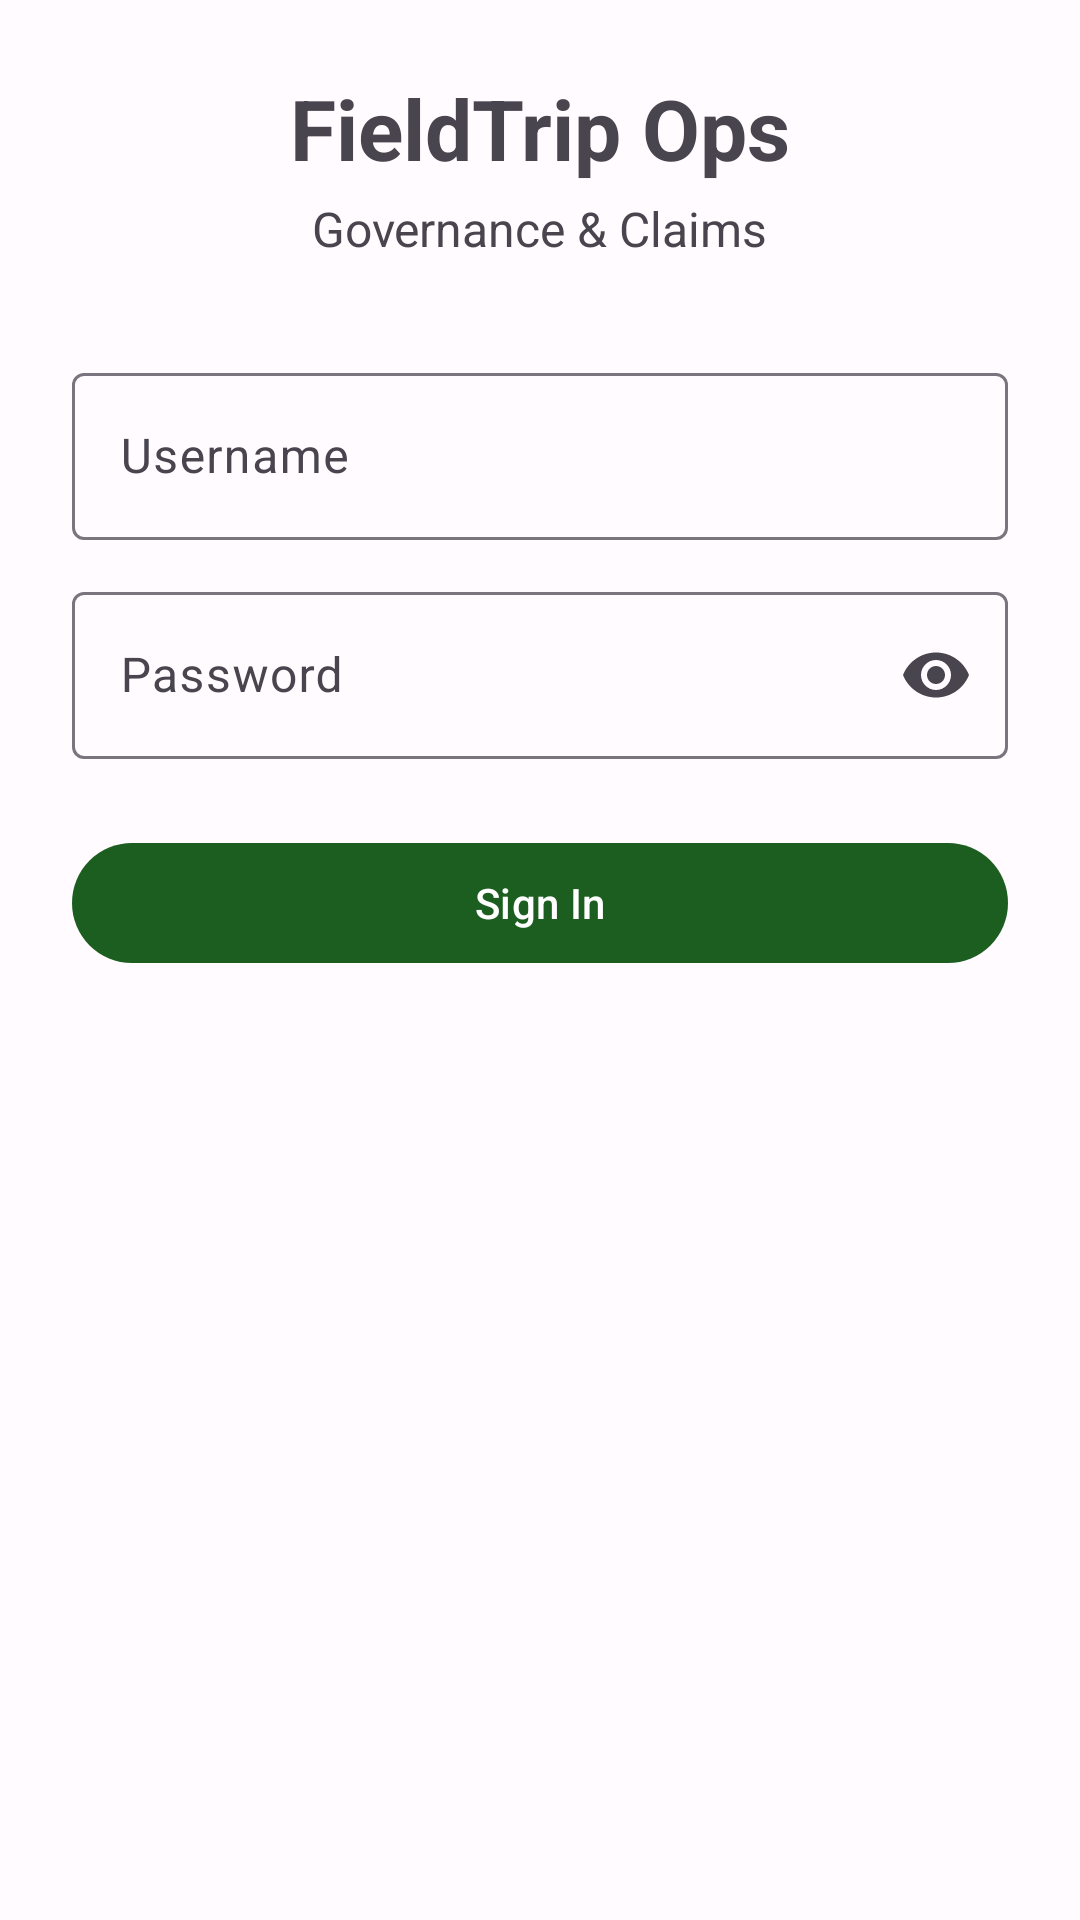

Produce the Android XML layout that renders to this screen, including the resource entries it uses.
<!-- AndroidManifest.xml: application theme Theme.FieldTripOps -->
<!-- res/layout/fragment_login.xml -->
<?xml version="1.0" encoding="utf-8"?>
<androidx.constraintlayout.widget.ConstraintLayout
    xmlns:android="http://schemas.android.com/apk/res/android"
    xmlns:app="http://schemas.android.com/apk/res-auto"
    android:layout_width="match_parent"
    android:layout_height="match_parent"
    android:padding="24dp">

    <TextView
        android:id="@+id/titleText"
        android:layout_width="wrap_content"
        android:layout_height="wrap_content"
        android:text="@string/login_title"
        android:textSize="28sp"
        android:textStyle="bold"
        app:layout_constraintBottom_toTopOf="@id/subtitleText"
        app:layout_constraintEnd_toEndOf="parent"
        app:layout_constraintStart_toStartOf="parent"
        app:layout_constraintTop_toTopOf="parent"
        app:layout_constraintVertical_chainStyle="packed" />

    <TextView
        android:id="@+id/subtitleText"
        android:layout_width="wrap_content"
        android:layout_height="wrap_content"
        android:layout_marginTop="4dp"
        android:text="@string/login_subtitle"
        android:textSize="16sp"
        app:layout_constraintBottom_toTopOf="@id/usernameLayout"
        app:layout_constraintEnd_toEndOf="parent"
        app:layout_constraintStart_toStartOf="parent"
        app:layout_constraintTop_toBottomOf="@id/titleText" />

    <com.google.android.material.textfield.TextInputLayout
        android:id="@+id/usernameLayout"
        style="@style/Widget.Material3.TextInputLayout.OutlinedBox"
        android:layout_width="0dp"
        android:layout_height="wrap_content"
        android:layout_marginTop="32dp"
        app:layout_constraintBottom_toTopOf="@id/passwordLayout"
        app:layout_constraintEnd_toEndOf="parent"
        app:layout_constraintStart_toStartOf="parent"
        app:layout_constraintTop_toBottomOf="@id/subtitleText">

        <com.google.android.material.textfield.TextInputEditText
            android:id="@+id/usernameInput"
            android:layout_width="match_parent"
            android:layout_height="wrap_content"
            android:hint="@string/username_hint"
            android:inputType="text"
            android:maxLines="1"
            android:imeOptions="actionNext" />
    </com.google.android.material.textfield.TextInputLayout>

    <com.google.android.material.textfield.TextInputLayout
        android:id="@+id/passwordLayout"
        style="@style/Widget.Material3.TextInputLayout.OutlinedBox"
        android:layout_width="0dp"
        android:layout_height="wrap_content"
        android:layout_marginTop="12dp"
        app:endIconMode="password_toggle"
        app:layout_constraintBottom_toTopOf="@id/loginButton"
        app:layout_constraintEnd_toEndOf="parent"
        app:layout_constraintStart_toStartOf="parent"
        app:layout_constraintTop_toBottomOf="@id/usernameLayout">

        <com.google.android.material.textfield.TextInputEditText
            android:id="@+id/passwordInput"
            android:layout_width="match_parent"
            android:layout_height="wrap_content"
            android:hint="@string/password_hint"
            android:inputType="textPassword"
            android:maxLines="1"
            android:imeOptions="actionDone" />
    </com.google.android.material.textfield.TextInputLayout>

    <com.google.android.material.button.MaterialButton
        android:id="@+id/loginButton"
        android:layout_width="0dp"
        android:layout_height="wrap_content"
        android:layout_marginTop="24dp"
        android:text="@string/login_button"
        app:layout_constraintBottom_toTopOf="@id/errorText"
        app:layout_constraintEnd_toEndOf="parent"
        app:layout_constraintStart_toStartOf="parent"
        app:layout_constraintTop_toBottomOf="@id/passwordLayout" />

    <ProgressBar
        android:id="@+id/loadingIndicator"
        android:layout_width="wrap_content"
        android:layout_height="wrap_content"
        android:visibility="gone"
        app:layout_constraintBottom_toTopOf="@id/errorText"
        app:layout_constraintEnd_toEndOf="parent"
        app:layout_constraintStart_toStartOf="parent"
        app:layout_constraintTop_toBottomOf="@id/loginButton" />

    <TextView
        android:id="@+id/errorText"
        android:layout_width="0dp"
        android:layout_height="wrap_content"
        android:layout_marginTop="16dp"
        android:textAlignment="center"
        android:textColor="?colorError"
        android:visibility="gone"
        app:layout_constraintBottom_toBottomOf="parent"
        app:layout_constraintEnd_toEndOf="parent"
        app:layout_constraintStart_toStartOf="parent"
        app:layout_constraintTop_toBottomOf="@id/loadingIndicator" />

</androidx.constraintlayout.widget.ConstraintLayout>
<!-- resources referenced by this layout -->
<resources>
  <string name="login_button">Sign In</string>
  <string name="login_subtitle">Governance &amp; Claims</string>
  <string name="login_title">FieldTrip Ops</string>
  <string name="password_hint">Password</string>
  <string name="username_hint">Username</string>
  <style name="Theme.FieldTripOps" parent="Theme.Material3.Light.NoActionBar">
          
          <item name="colorPrimary">@color/primary</item>
          <item name="colorOnPrimary">@color/on_primary</item>
          <item name="colorPrimaryContainer">@color/primary_container</item>
          <item name="colorOnPrimaryContainer">@color/on_primary_container</item>
  
          
          <item name="colorSecondary">@color/secondary</item>
          <item name="colorOnSecondary">@color/on_secondary</item>
          <item name="colorSecondaryContainer">@color/secondary_container</item>
          <item name="colorOnSecondaryContainer">@color/on_secondary_container</item>
  
          
          <item name="colorError">@color/error</item>
          <item name="colorOnError">@color/on_error</item>
  
          
          <item name="colorSurface">@color/surface</item>
          <item name="colorOnSurface">@color/on_surface</item>
          <item name="colorSurfaceVariant">@color/surface_variant</item>
          <item name="colorOnSurfaceVariant">@color/on_surface_variant</item>
          <item name="colorOutline">@color/outline</item>
  
          <item name="android:colorBackground">@color/background</item>
          <item name="colorOnBackground">@color/on_background</item>
  
          
          <item name="android:statusBarColor">@color/primary</item>
      </style>
  <color name="primary">#1B5E20</color>
  <color name="on_primary">#FFFFFF</color>
  <color name="primary_container">#A5D6A7</color>
  <color name="on_primary_container">#002204</color>
  <color name="secondary">#33691E</color>
  <color name="on_secondary">#FFFFFF</color>
  <color name="secondary_container">#C8E6C9</color>
  <color name="on_secondary_container">#0D2B00</color>
  <color name="error">#B3261E</color>
  <color name="on_error">#FFFFFF</color>
  <color name="surface">#FFFBFE</color>
  <color name="on_surface">#1C1B1F</color>
  <color name="surface_variant">#E7E0EC</color>
  <color name="on_surface_variant">#49454F</color>
  <color name="outline">#79747E</color>
  <color name="background">#FFFBFE</color>
  <color name="on_background">#1C1B1F</color>
</resources>
